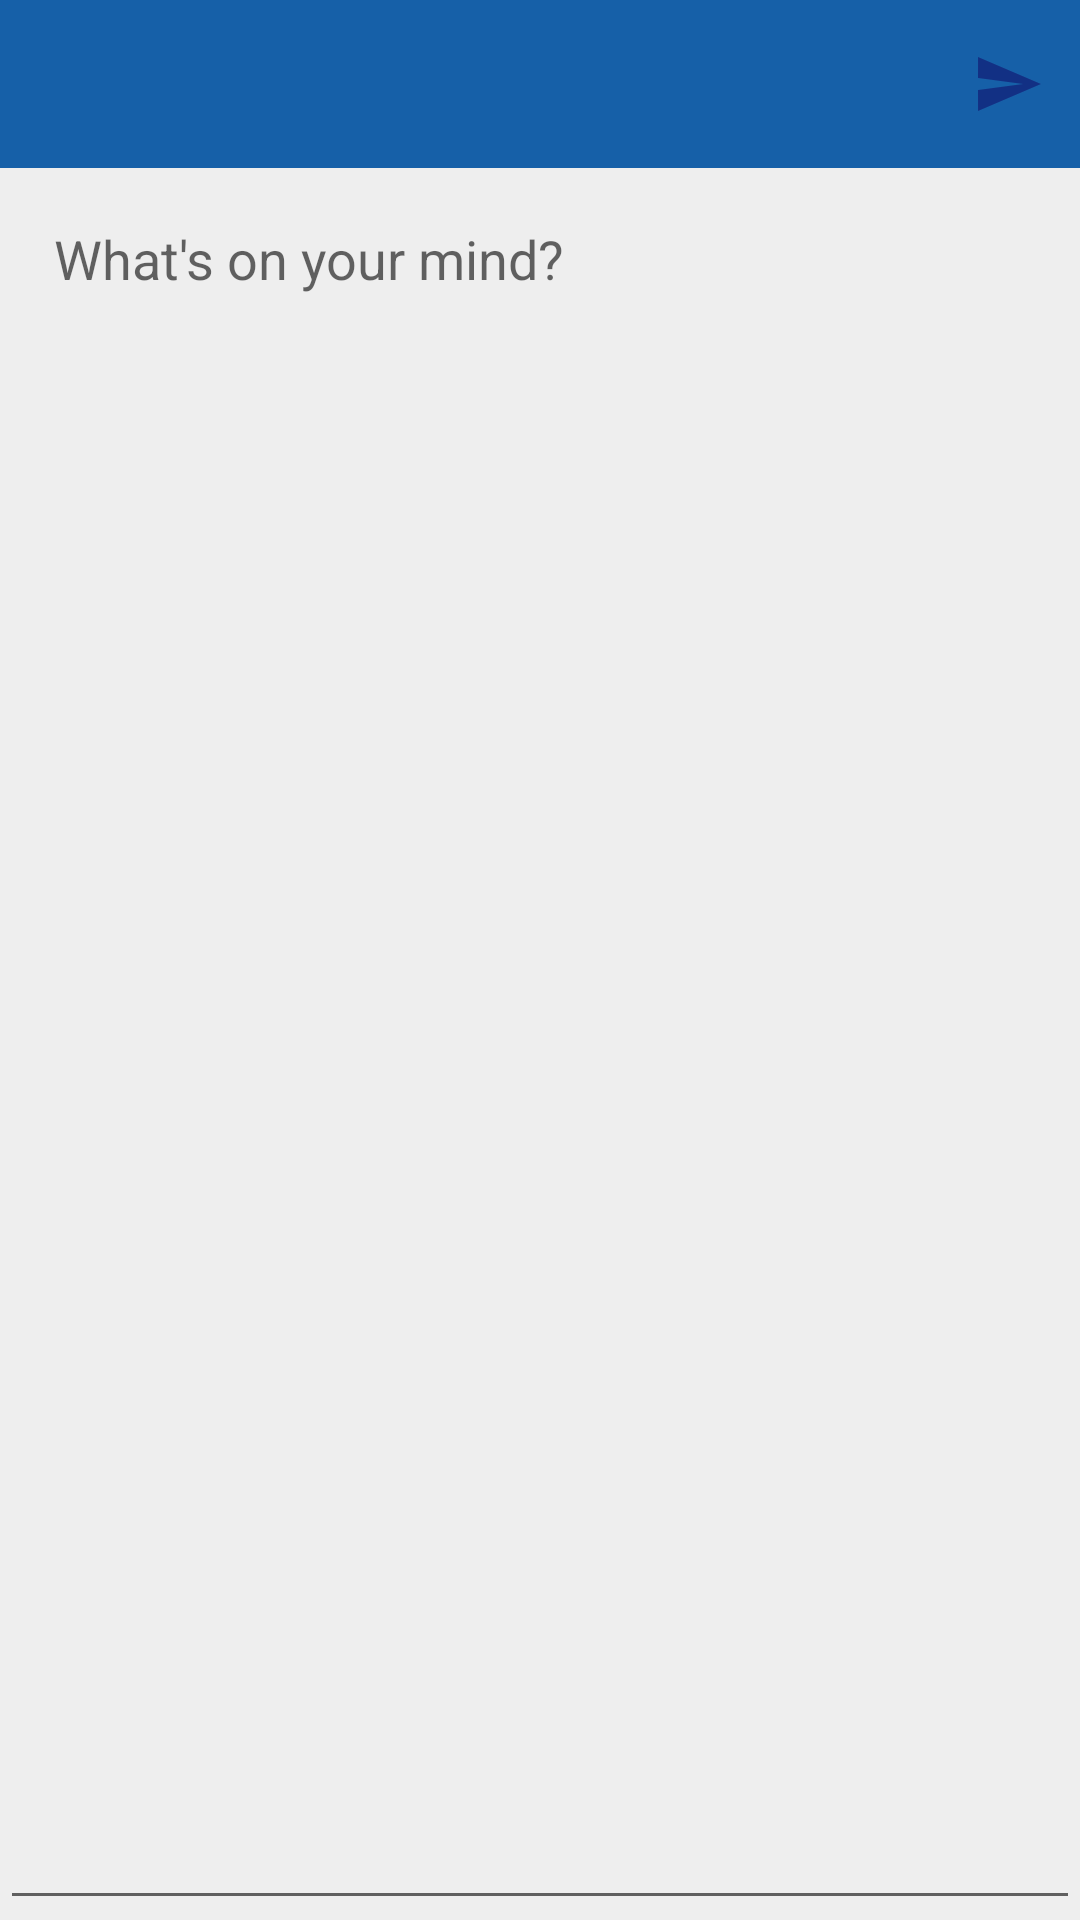

The Android layout XML behind this screen, and the referenced resources:
<!-- AndroidManifest.xml: application theme Theme.BlueFetchAssignment3 -->
<!-- res/layout/activity_add_feed.xml -->
<?xml version="1.0" encoding="utf-8"?>
<androidx.appcompat.widget.LinearLayoutCompat xmlns:android="http://schemas.android.com/apk/res/android"
    xmlns:app="http://schemas.android.com/apk/res-auto"
    xmlns:tools="http://schemas.android.com/tools"
    android:layout_width="match_parent"
    android:layout_height="match_parent"
    android:orientation="vertical"
    tools:context=".view.addfeed.AddFeedActivity">

    <com.google.android.material.appbar.AppBarLayout
        android:layout_width="match_parent"
        android:layout_height="wrap_content"
        android:fitsSystemWindows="true"
        app:liftOnScroll="true">

        <com.google.android.material.appbar.MaterialToolbar
            android:id="@+id/toolbar"
            android:layout_width="match_parent"
            android:layout_height="?attr/actionBarSize"
            app:navigationIcon="@drawable/ic_back_24"
            app:titleCentered="true"
            app:menu="@menu/menu_add"
            app:titleTextColor="@color/white" />

    </com.google.android.material.appbar.AppBarLayout>

    <FrameLayout
        android:layout_width="match_parent"
        android:layout_height="match_parent">

        <androidx.appcompat.widget.AppCompatEditText
            android:id="@+id/etPost"
            android:layout_width="match_parent"
            android:layout_height="match_parent"
            android:gravity="start|top"
            android:hint="What's on your mind?"
            android:padding="18dp"/>

        <com.google.android.material.card.MaterialCardView
            android:id="@+id/cardProgress"
            android:layout_width="100dp"
            android:layout_height="100dp"
            android:layout_gravity="center"
            android:visibility="gone"
            tools:visibility="visible">

            <com.google.android.material.progressindicator.CircularProgressIndicator
                android:layout_width="wrap_content"
                android:layout_height="wrap_content"
                android:layout_gravity="center"
                android:indeterminate="true" />

        </com.google.android.material.card.MaterialCardView>

    </FrameLayout>



</androidx.appcompat.widget.LinearLayoutCompat>
<!-- resources referenced by this layout -->
<resources>
  <color name="white">#FFFFFFFF</color>
  <style name="Theme.BlueFetchAssignment3" parent="Theme.MaterialComponents.Light.NoActionBar">
          
          <item name="colorPrimary">@color/brandColor</item>
          <item name="colorPrimaryVariant">@color/buttonColor</item>
          <item name="colorOnPrimary">@color/gray</item>
          
          <item name="colorSecondary">@color/teal_200</item>
          <item name="colorSecondaryVariant">@color/teal_700</item>
          <item name="colorOnSecondary">@color/black</item>
          
          <item name="android:statusBarColor" tools:targetApi="l">
              ?attr/colorPrimaryVariant
          </item>
          
          <item name="android:colorBackground">@color/gray</item>
      </style>
  <color name="brandColor">#1660A8</color>
  <color name="buttonColor">#44D7FF</color>
  <color name="gray">#EEEEEE</color>
  <color name="teal_200">#FF03DAC5</color>
  <color name="teal_700">#FF018786</color>
  <color name="black">#FF000000</color>
</resources>
